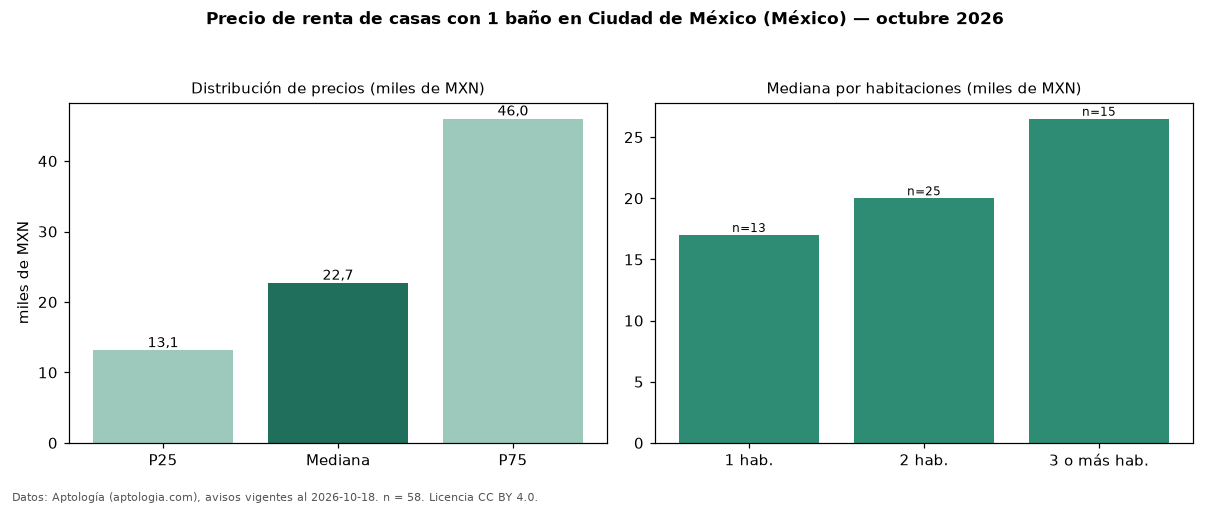

Data behind this chart, as committed beside it:
seccion, metrica, valor, moneda, n
filtro, ban1, con 1 baño, , 58
precio, p25, 13125, MXN, 58
precio, mediana, 22700, MXN, 58
precio, p75, 46000, MXN, 58
precio, minimo, 7500, MXN, 58
precio, maximo, 295000, MXN, 58
m2, mediana_precio_m2, 207.7, MXN, 55
m2, area_mediana_m2, 120.0, m2, 55
banos, mediana_banos, 1.0, , 
habitaciones, 1, 17000, MXN, 13
habitaciones, 2, 20000, MXN, 25
habitaciones, 3+, 26500, MXN, 15
fuente, fecha_datos, 2026-10-18, , 
fuente, atribucion, https://www.aptologia.com/, , 
fuente, licencia, CC BY 4.0, , 
